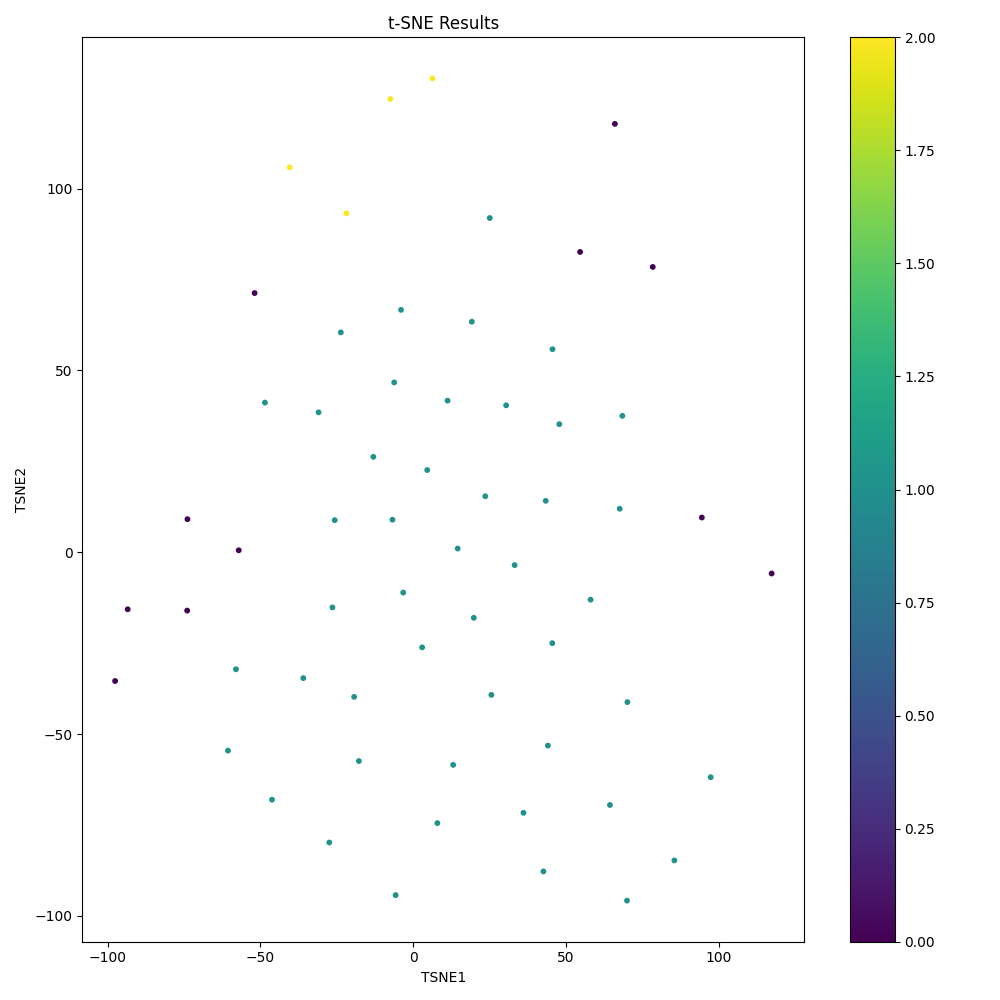

Values plotted in this chart, from the file beside it:
TSNE1, TSNE2
-21.84, 93.2
-30.98, 38.48
-7.471, 124.7
67.58, 11.97
-40.39, 105.9
47.83, 35.23
68.44, 37.52
4.591, 22.61
30.42, 40.42
94.48, 9.555
44.09, -53.17
45.59, 55.85
-13.04, 26.24
25.07, 91.92
85.48, -84.77
11.25, 41.7
66.02, 117.8
45.52, -25.01
58.05, -13.04
42.63, -87.78
-73.88, 9.098
-48.52, 41.17
54.63, 82.6
-3.974, 66.67
-51.9, 71.29
69.98, -95.81
97.37, -61.87
6.259, 130.3
-57.08, 0.5437
-6.785, 8.943
78.4, 78.47
25.59, -39.22
-6.219, 46.71
-27.46, -79.83
64.4, -69.52
-97.55, -35.42
-25.68, 8.827
14.57, 1.019
36.09, -71.67
-93.43, -15.68
70.1, -41.21
23.59, 15.41
-46.2, -68.05
-73.97, -16.04
117.3, -5.839
-60.62, -54.55
-3.265, -11.09
2.916, -26.16
43.38, 14.15
19.19, 63.41
-58, -32.19
7.919, -74.5
13.08, -58.48
-23.69, 60.48
33.19, -3.534
-5.744, -94.3
19.84, -18.03
-26.42, -15.18
-19.33, -39.77
-35.97, -34.61
... 1 more rows
